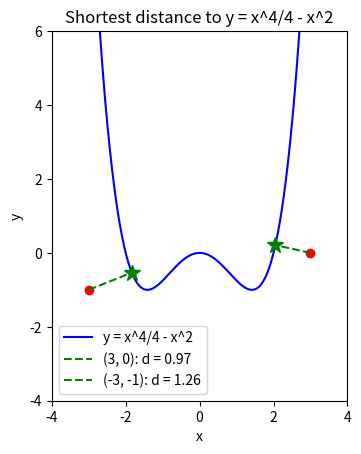

The matplotlib source for this figure: (Note: this script raises an exception after producing the figure.)
import math
import numpy as np
import matplotlib.pyplot as plt

def golden_section_search(x0, y0, f, a, b, tolerance=1e-7):
    phi = (1 + math.sqrt(5)) / 2
    resphi = 2 - phi
    x1 = a + resphi * (b - a)
    x2 = b - resphi * (b - a)
    def dist_sq(x): return (x - x0)**2 + (f(x) - y0)**2
    f_x1 = dist_sq(x1)
    f_x2 = dist_sq(x2)
    while abs(b - a) > tolerance:
        if f_x1 < f_x2:
            b = x2
            x2 = x1
            f_x2 = f_x1
            x1 = a + resphi * (b - a)
            f_x1 = dist_sq(x1)
        else:
            a = x1
            x1 = x2
            f_x1 = f_x2
            x2 = b - resphi * (b - a)
            f_x2 = dist_sq(x2)
    best_x = (a + b) / 2
    return math.sqrt(dist_sq(best_x)), best_x

def run_case(name, label, f, a, b, points, xlim, ylim):
    """Search [a, b] for each point and plot the results."""
    x = np.linspace(a, b, 2000)
    plt.plot(x, f(x), "b-", label=f"y = {label}")

    for x0, y0 in points:
        d, x_star = golden_section_search(x0, y0, f, a, b)
        y_star = f(x_star)
        print(f"{label:10s} ({x0}, {y0}): x* = {x_star:.4f}, "
              f"closest = ({x_star:.4f}, {y_star:.4f}), d = {d:.4f}")

        plt.plot(x0, y0, "ro")                        # the query point
        plt.plot(x_star, y_star, "g*", markersize=12)  # closest point on curve
        plt.plot([x0, x_star], [y0, y_star], "g--",
                 label=f"({x0}, {y0}): d = {d:.2f}")

    plt.title(f"Shortest distance to y = {label}")
    plt.xlabel("x")
    plt.ylabel("y")
    plt.xlim(*xlim)
    plt.ylim(*ylim)
    plt.gca().set_aspect("equal")
    plt.legend(loc="best")
    plt.savefig(f"media/golden_{name}.png", dpi=150)
    plt.close()

# other polynomial: f(x) = x^4/4 - x^2, searched on [-4, 4]
run_case("quartic", "x^4/4 - x^2", lambda x: x**4 / 4 - x**2,
         -4, 4, [(3, 0), (-3, -1)], (-4, 4), (-4, 6))

# logarithmic: f(x) = ln(x), searched on [0.05, 10] (needs x > 0)
run_case("log", "ln(x)", np.log,
         0.05, 10, [(2, 3), (5, -1)], (0, 10), (-3, 4))

# variable in the denominator: f(x) = 1/x, searched on [0.05, 10] (needs x > 0)
run_case("reciprocal", "1/x", lambda x: 1 / x,
         0.05, 10, [(2, 0), (1, 3)], (0, 6), (-1, 6))
